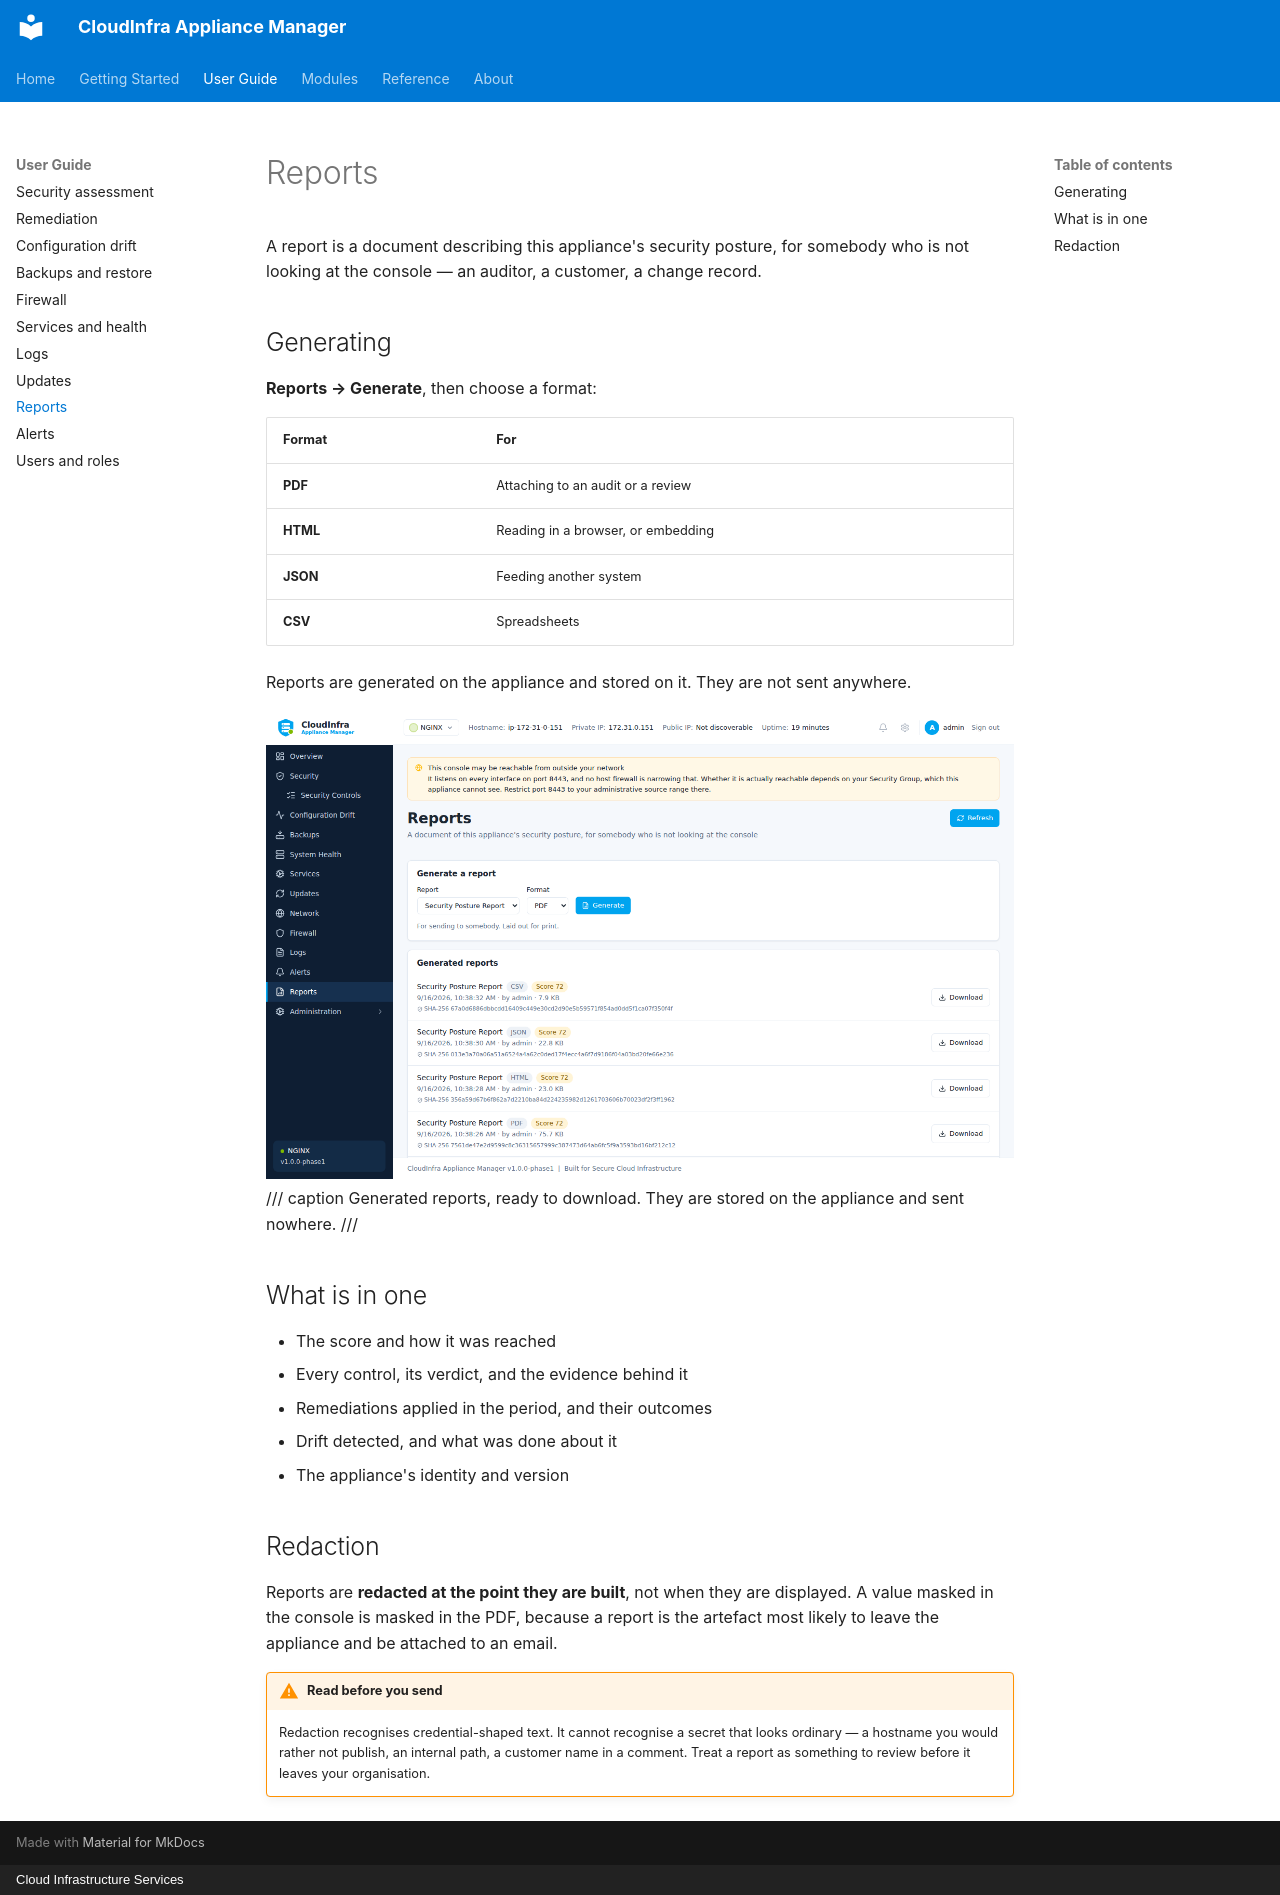

repository: CLOUDCIS/CloudInfra-Appliance-Manager-Docs · page: guide/reports/index.html · generator: mkdocs · copyright: Cloud Infrastructure Services

# Reports

A report is a document describing this appliance's security posture, for somebody who is not
looking at the console — an auditor, a customer, a change record.

## Generating

**Reports → Generate**, then choose a format:

| Format | For |
|---|---|
| **PDF** | Attaching to an audit or a review |
| **HTML** | Reading in a browser, or embedding |
| **JSON** | Feeding another system |
| **CSV** | Spreadsheets |

Reports are generated on the appliance and stored on it. They are not sent anywhere.

![Reports](../assets/screenshots/reports.png)
/// caption
Generated reports, ready to download. They are stored on the appliance and sent nowhere.
///

## What is in one

- The score and how it was reached
- Every control, its verdict, and the evidence behind it
- Remediations applied in the period, and their outcomes
- Drift detected, and what was done about it
- The appliance's identity and version

## Redaction

Reports are **redacted at the point they are built**, not when they are displayed. A value
masked in the console is masked in the PDF, because a report is the artefact most likely to
leave the appliance and be attached to an email.

!!! warning "Read before you send"

    Redaction recognises credential-shaped text. It cannot recognise a secret that looks
    ordinary — a hostname you would rather not publish, an internal path, a customer name in
    a comment. Treat a report as something to review before it leaves your organisation.
